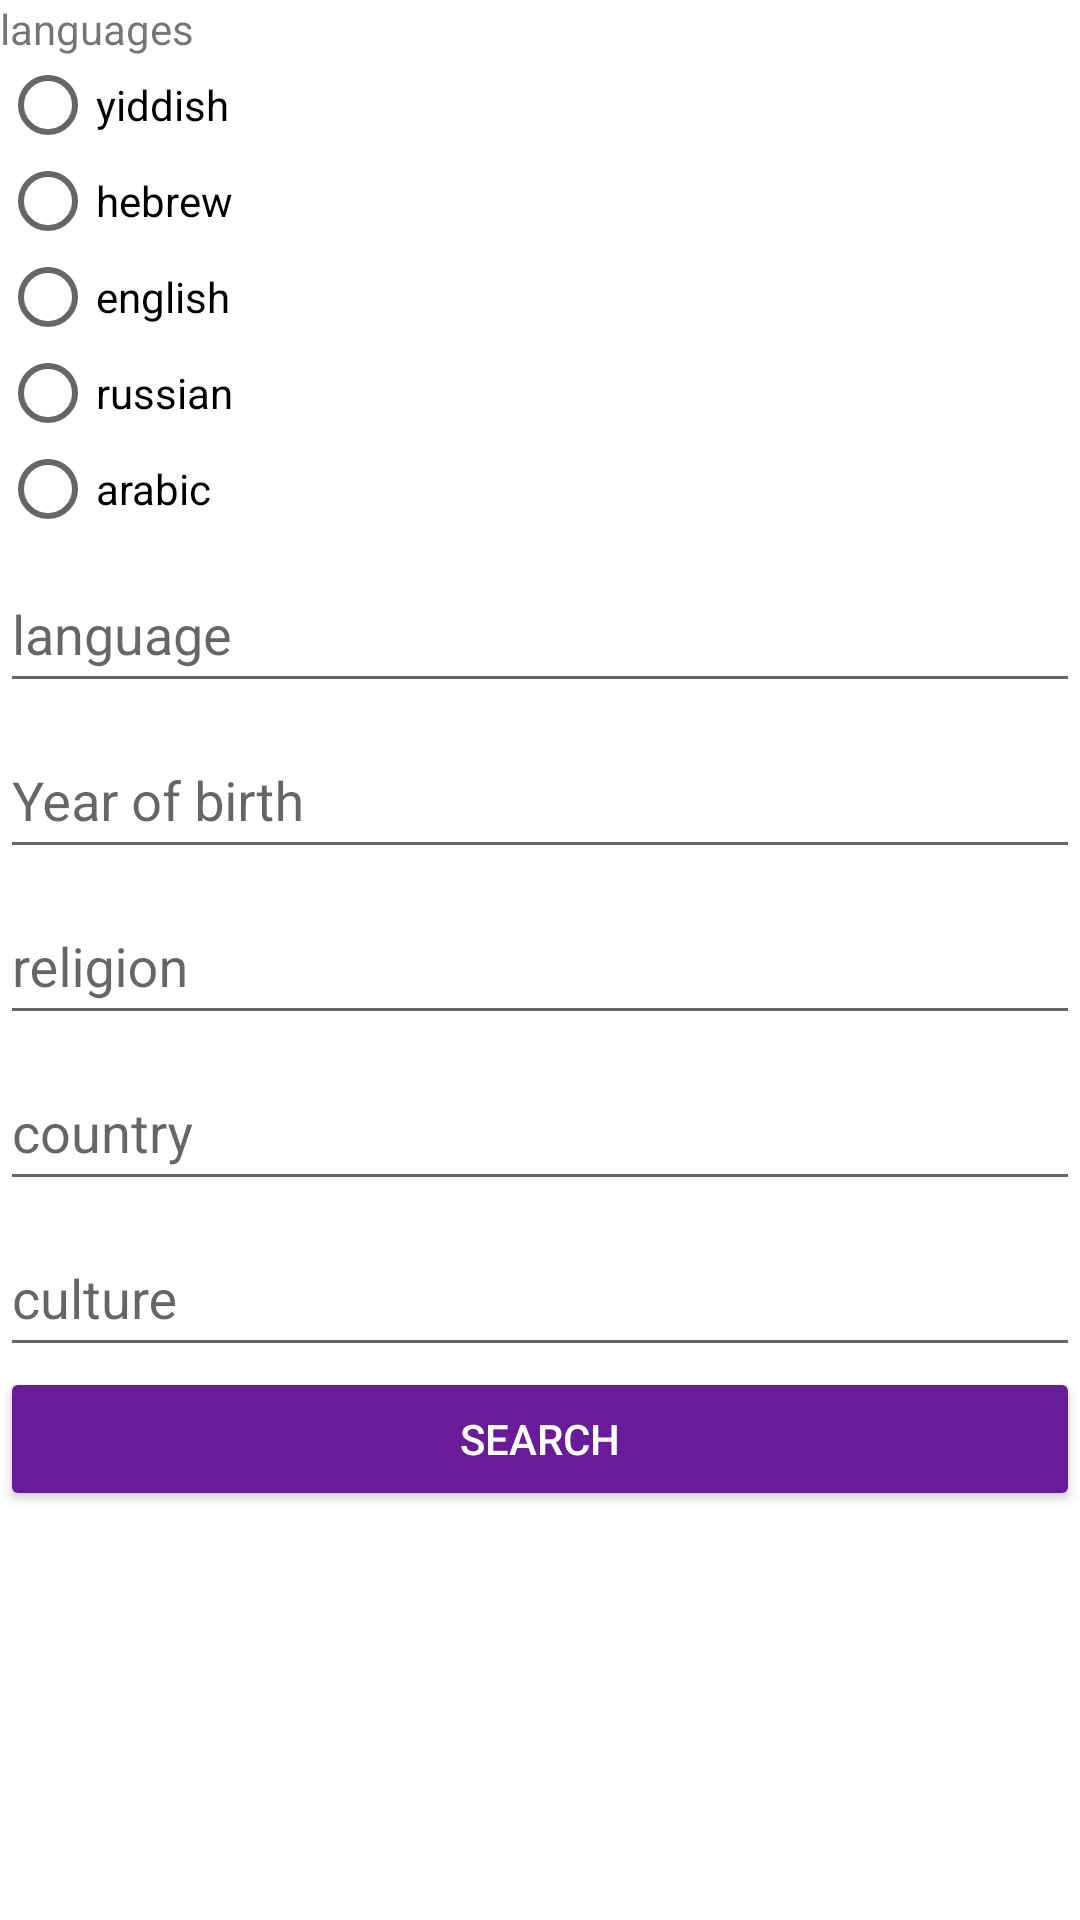

The Android layout XML behind this screen, and the referenced resources:
<!-- AndroidManifest.xml: application theme MyTheme -->
<!-- res/layout/activity_matching_survey.xml -->
<?xml version="1.0" encoding="utf-8"?>
<LinearLayout xmlns:android="http://schemas.android.com/apk/res/android"
    android:orientation="vertical" android:layout_width="match_parent"
    android:layout_height="match_parent"
    android:weightSum="1">
    <ProgressBar
        style="?android:attr/progressBarStyle"
        android:layout_width="wrap_content"
        android:layout_height="wrap_content"
        android:id="@+id/progressBar"
        android:layout_centerHorizontal="true"
        android:visibility="gone"
        android:layout_marginTop="50dp" />
    <ScrollView
        android:layout_width="match_parent"
        android:layout_height="wrap_content">

        <LinearLayout
            android:orientation="vertical"
            android:layout_width="match_parent"
            android:layout_height="match_parent"
            >

            <RadioGroup

                android:layout_width="match_parent"
                android:layout_height="match_parent"
                android:orientation="vertical"
                android:id="@+id/rgQ3language">
                <TextView
                    android:text="@string/languages"
                    android:layout_width="match_parent"
                    android:layout_height="wrap_content"
                    android:id="@+id/Q3"
                    />
                <RadioButton
                    android:text="@string/yiddish"
                    android:layout_width="wrap_content"
                    android:layout_height="wrap_content"
                    android:id="@+id/yiddish" />

                <RadioButton
                    android:text="@string/hebrew"
                    android:layout_width="wrap_content"
                    android:layout_height="wrap_content"
                    android:id="@+id/hebrew" />

                <RadioButton
                    android:text="@string/english"
                    android:layout_width="wrap_content"
                    android:layout_height="wrap_content"
                    android:id="@+id/english" />

                <RadioButton
                    android:text="@string/russian"
                    android:layout_width="wrap_content"
                    android:layout_height="wrap_content"
                    android:id="@+id/russian" />

                <RadioButton
                    android:text="@string/arabic"
                    android:layout_width="wrap_content"
                    android:layout_height="wrap_content"
                    android:id="@+id/arabic" />

            </RadioGroup>

            <android.support.design.widget.TextInputLayout
        android:id="@+id/languagerapper"
        android:layout_width="match_parent"
        android:layout_height="match_parent">

        <EditText
            android:layout_width="match_parent"
            android:layout_height="wrap_content"
            android:inputType="textPersonName"
            android:ems="10"
            android:id="@+id/language"
            android:hint="@string/language1" />
    </android.support.design.widget.TextInputLayout>

            <android.support.design.widget.TextInputLayout
        android:id="@+id/yearrapper"
        android:layout_width="match_parent"
        android:layout_height="match_parent">

                <EditText
        android:layout_width="match_parent"
        android:layout_height="wrap_content"
                    android:ems="10"
        android:id="@+id/year"
        android:hint="@string/Year_of_birth"
                    android:inputType="number"
                    android:layout_weight="1" />
            </android.support.design.widget.TextInputLayout>

            <android.support.design.widget.TextInputLayout
        android:paddingTop="0dp"
        android:id="@+id/cityrapper"
        android:layout_width="match_parent"
        android:layout_height="match_parent">
    <EditText
        android:layout_width="match_parent"
        android:layout_height="wrap_content"
        android:inputType="textPersonName"
        android:ems="10"
        android:id="@+id/religin"
        android:hint="@string/religion" />
    </android.support.design.widget.TextInputLayout>

            <android.support.design.widget.TextInputLayout
        android:id="@+id/countryrapper"
        android:layout_width="match_parent"
        android:layout_height="match_parent">
    <EditText
        android:layout_width="match_parent"
        android:layout_height="wrap_content"
        android:inputType="textPersonName"
        android:ems="10"
        android:id="@+id/country"
        android:hint="@string/country" />
    </android.support.design.widget.TextInputLayout>

            <android.support.design.widget.TextInputLayout
                android:layout_width="match_parent"
                android:layout_height="match_parent">
                <EditText
                    android:layout_height="wrap_content"
                    android:inputType="textPersonName"
                    android:ems="10"
                    android:id="@+id/etCultutre"
                    android:hint="@string/culture"
                    android:layout_width="match_parent" />
            </android.support.design.widget.TextInputLayout>

            <Button
        android:text="@string/search"
        android:layout_width="match_parent"
        android:layout_height="wrap_content"
        android:id="@+id/btnSearch"
         />

            </LinearLayout>

    </ScrollView>

</LinearLayout>
<!-- resources referenced by this layout -->
<resources>
  <string name="Year_of_birth">Year of birth</string>
  <string name="arabic">arabic</string>
  <string name="country">country</string>
  <string name="culture">culture</string>
  <string name="english">english</string>
  <string name="hebrew">hebrew</string>
  <string name="language1">language</string>
  <string name="languages">languages</string>
  <string name="religion">religion</string>
  <string name="russian">russian</string>
  <string name="search">search</string>
  <string name="yiddish">yiddish</string>
  <style name="MyTheme" parent="Theme.AppCompat.Light">
          <item name="colorAccent">@color/accent_material_light_1</item>
          <item name="colorPrimary">@color/colorPurple</item>
          <item name="android:statusBarColor">@color/colorPurple</item>
  
          <item name="android:navigationBarColor">@color/colorPurple</item>
          <item name="android:textColorPrimary">@color/cardview_light_background</item>
          <item name="colorButtonNormal">#6a1b9a</item>
          <item name="android:textColorSecondaryInverse">@color/dot_light_screen4</item>
          <item name="android:windowBackground">@color/cardview_light_background</item>
          <item name="colorPrimaryDark">@color/background_material_light</item>
          <item name="android:colorBackground">@color/background_material_light</item>
          <item name="editTextStyle">@style/editTextStyle</item>
          <item name="android:windowSoftInputMode">stateHidden</item>
  
          <item name="actionOverflowMenuStyle">@style/CMOptionsMenu</item>
  
  
      </style>
  <color name="accent_material_light_1">#6a1b9a</color>
  
      //intro//
  <color name="colorPurple">#6a1b9a</color>
  <color name="dot_light_screen4">#6a1b9a</color>
  <color name="background_material_light">#fafafa</color>
  <style name="editTextStyle" parent="@style/Widget.AppCompat.EditText">
          <item name="android:textColor">@android:color/black</item>
          <item name="android:paddingTop">10dp</item>
          <item name="android:paddingBottom">10dp</item>
      </style>
  
  
      //intro//
  <style name="CMOptionsMenu" parent="Widget.AppCompat.PopupMenu.Overflow">
          <item name="android:popupBackground">@color/colorPurple</item>
      </style>
</resources>
